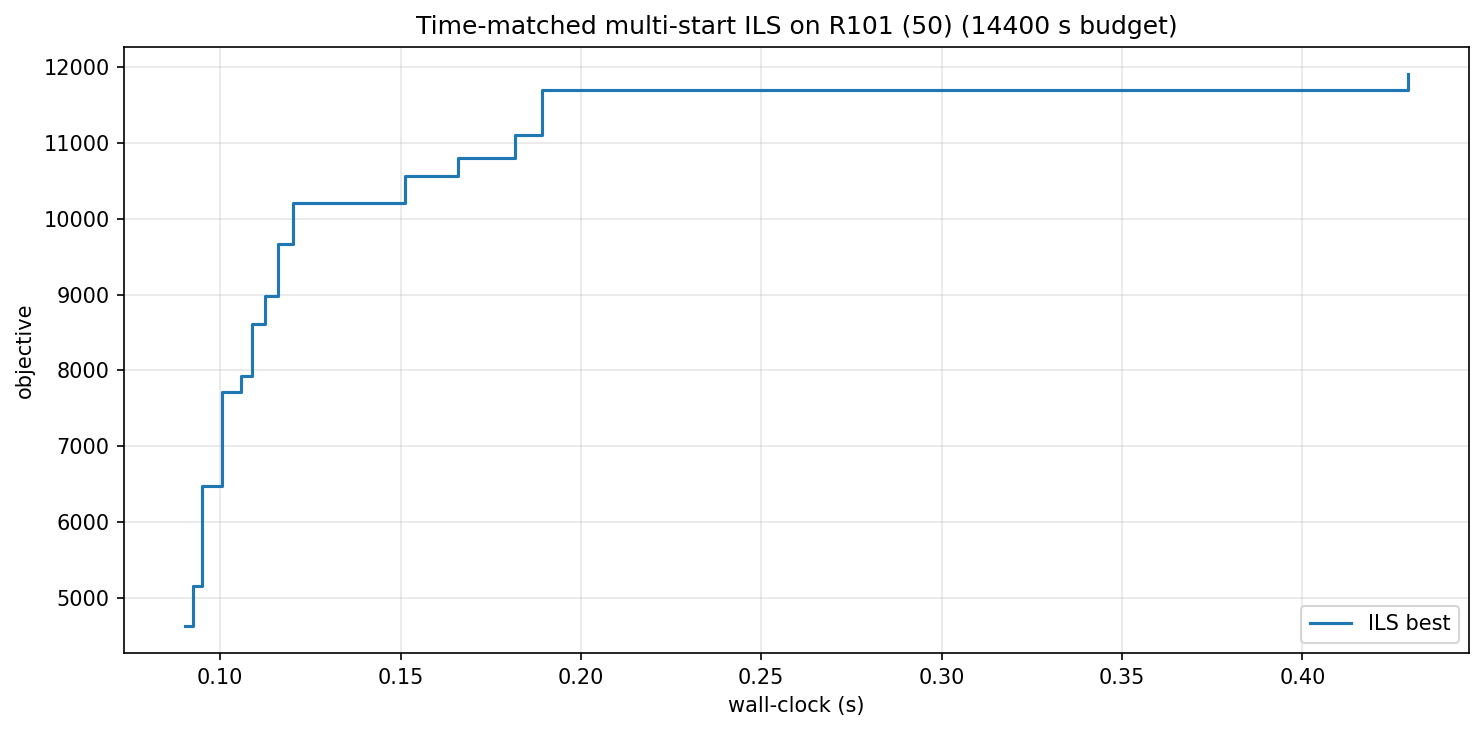

The table this chart was drawn from, first rows:
wall_s, iter, best_obj
0.09, 0, 4643
0.09, 2, 5160
0.09, 3, 6479
0.10, 7, 7712
0.11, 12, 7928
0.11, 13, 8613
0.11, 14, 8977
0.12, 15, 9669
0.12, 16, 10209
0.15, 27, 10562
0.17, 30, 10802
0.18, 36, 11097
0.19, 37, 11686
0.43, 170, 11902
